5-way image classification set "Food_Classification_Dataset" from GitHub (yanzhi0922/food_classification_DL_homework); label vocabulary: bread, hamburger, kebab, noodle, rice.

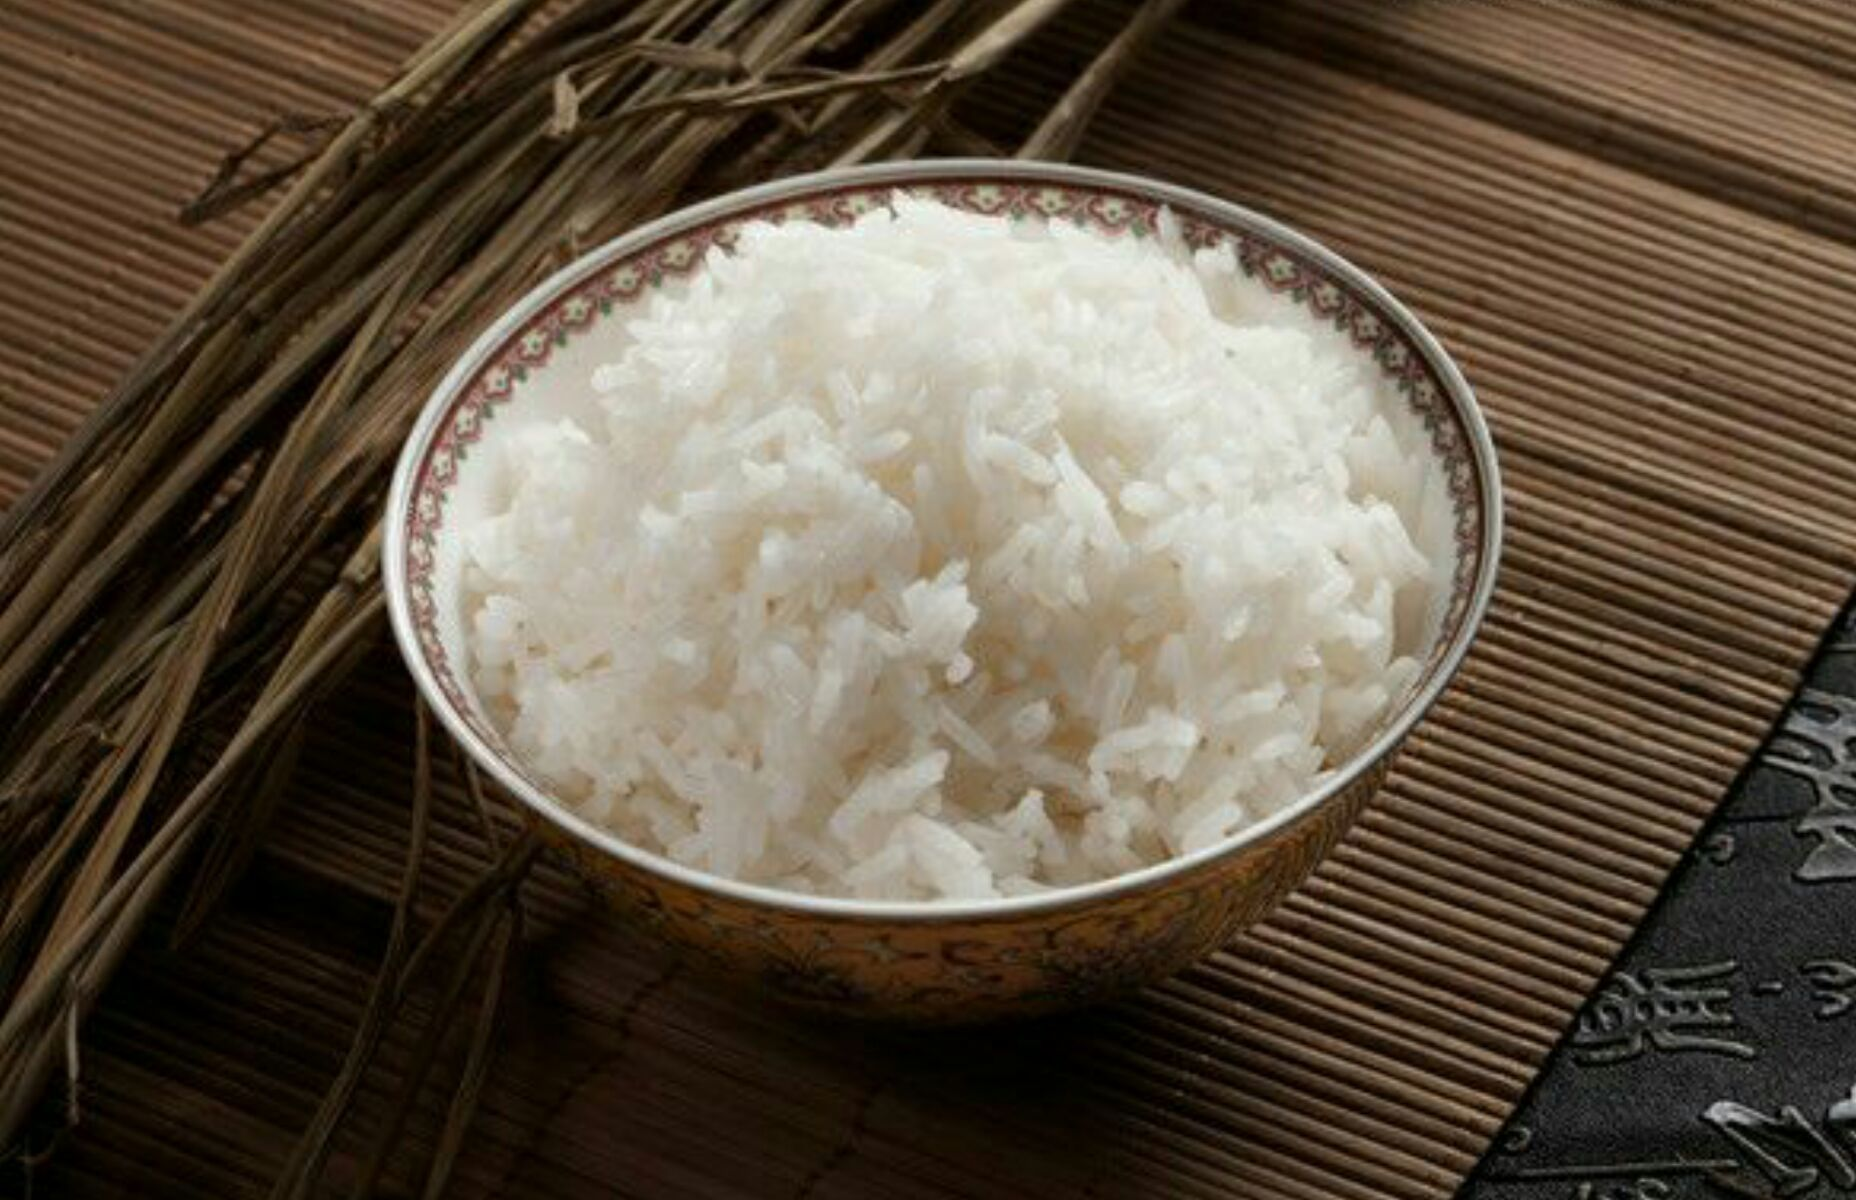
Label: rice

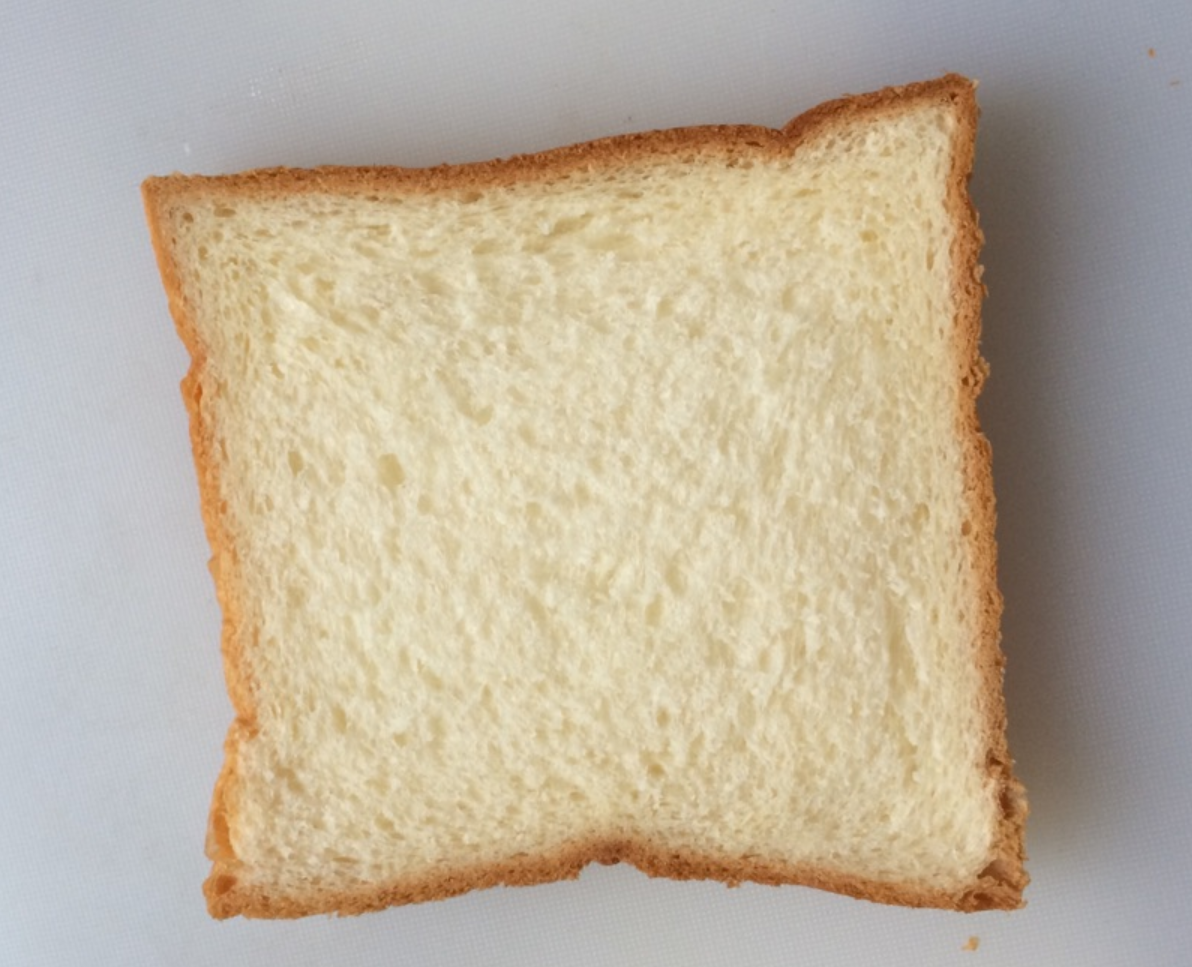
Label: bread

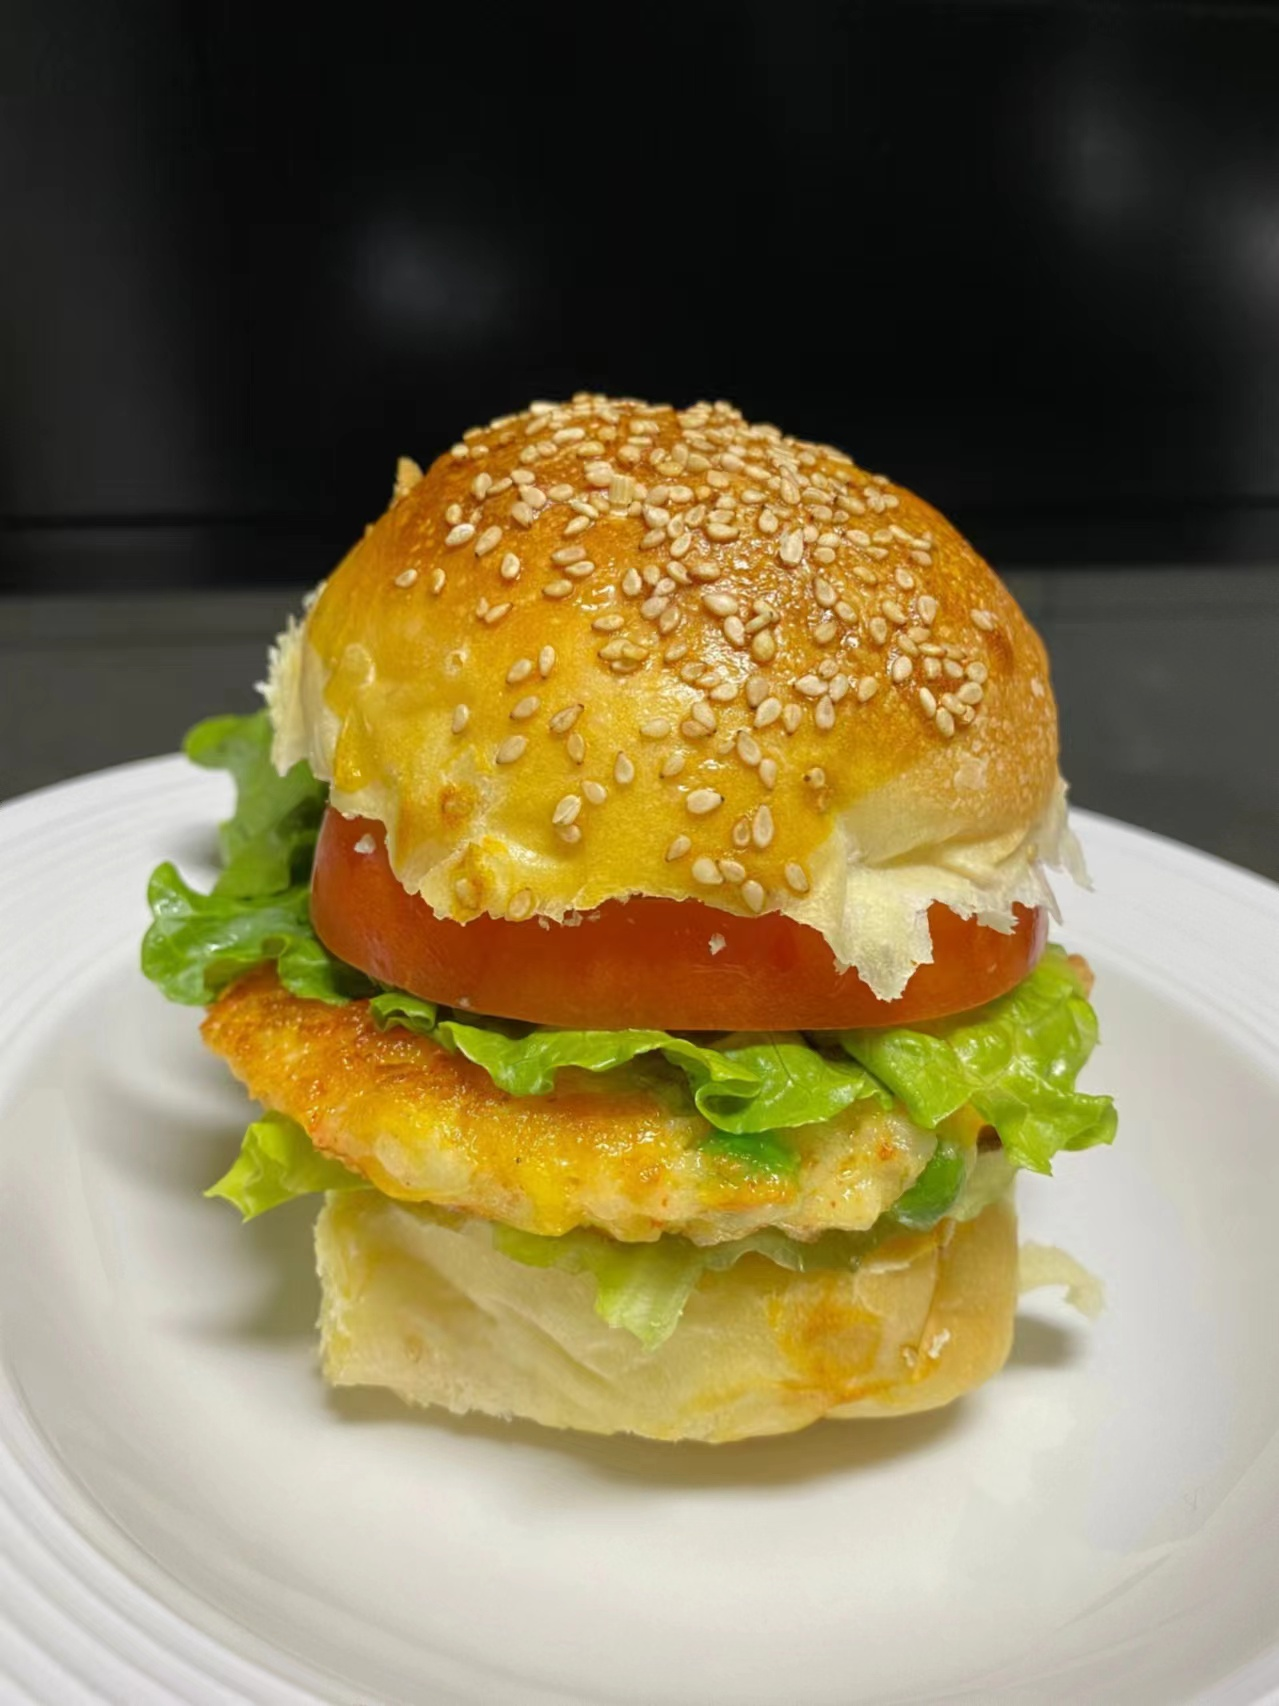
Label: hamburger

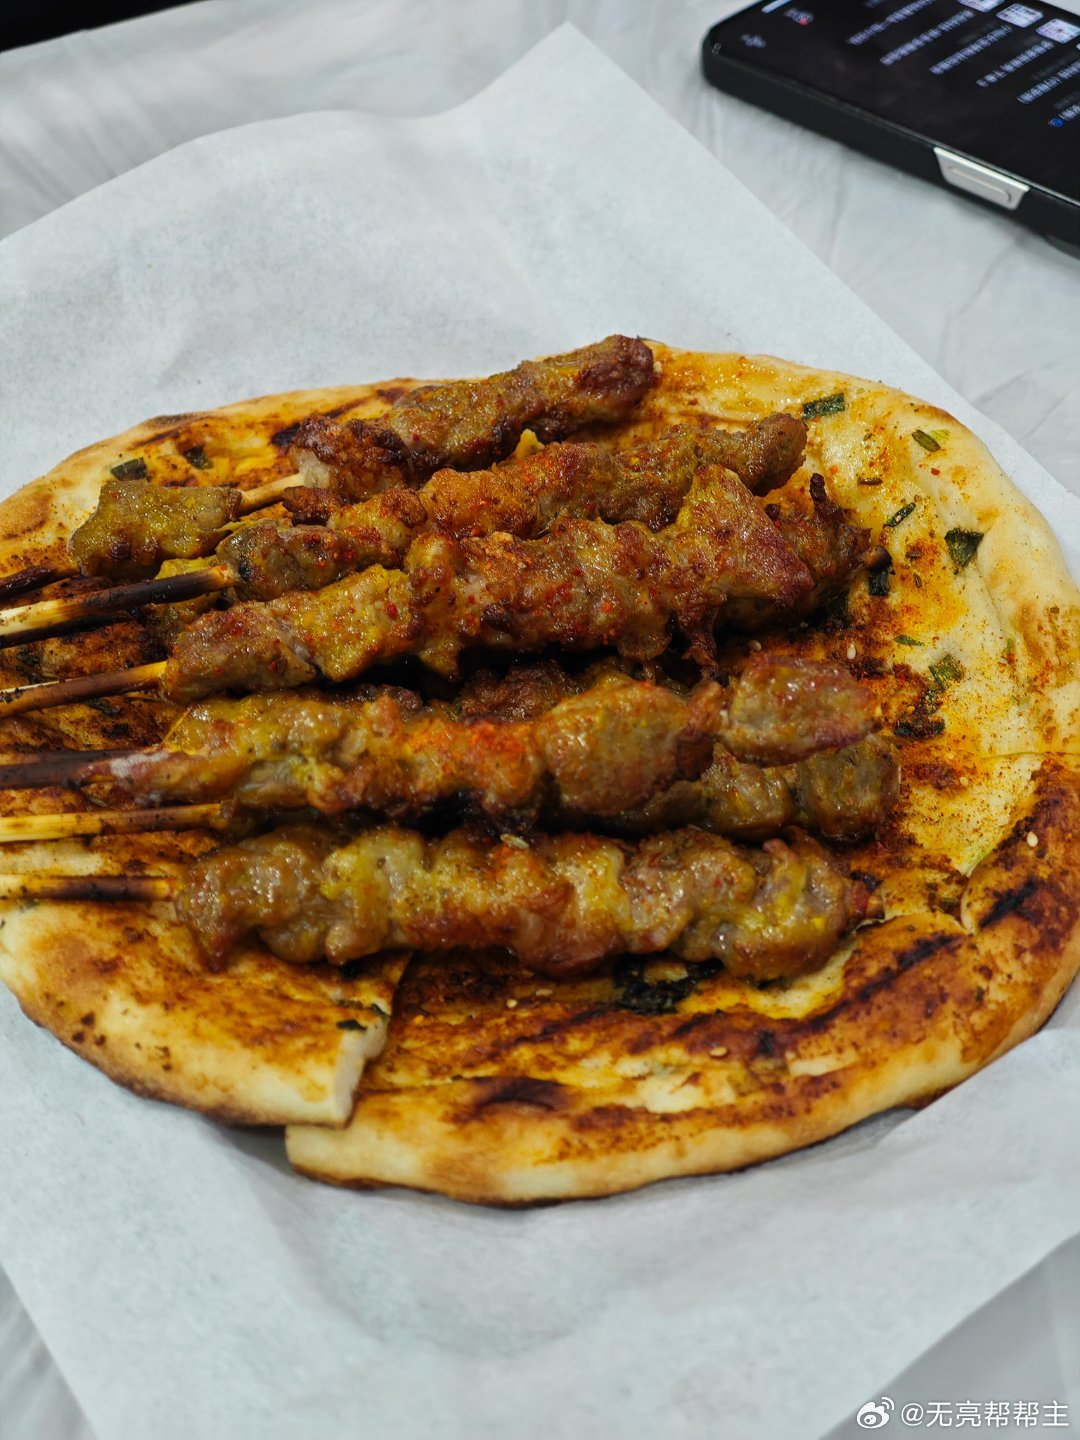
Label: kebab

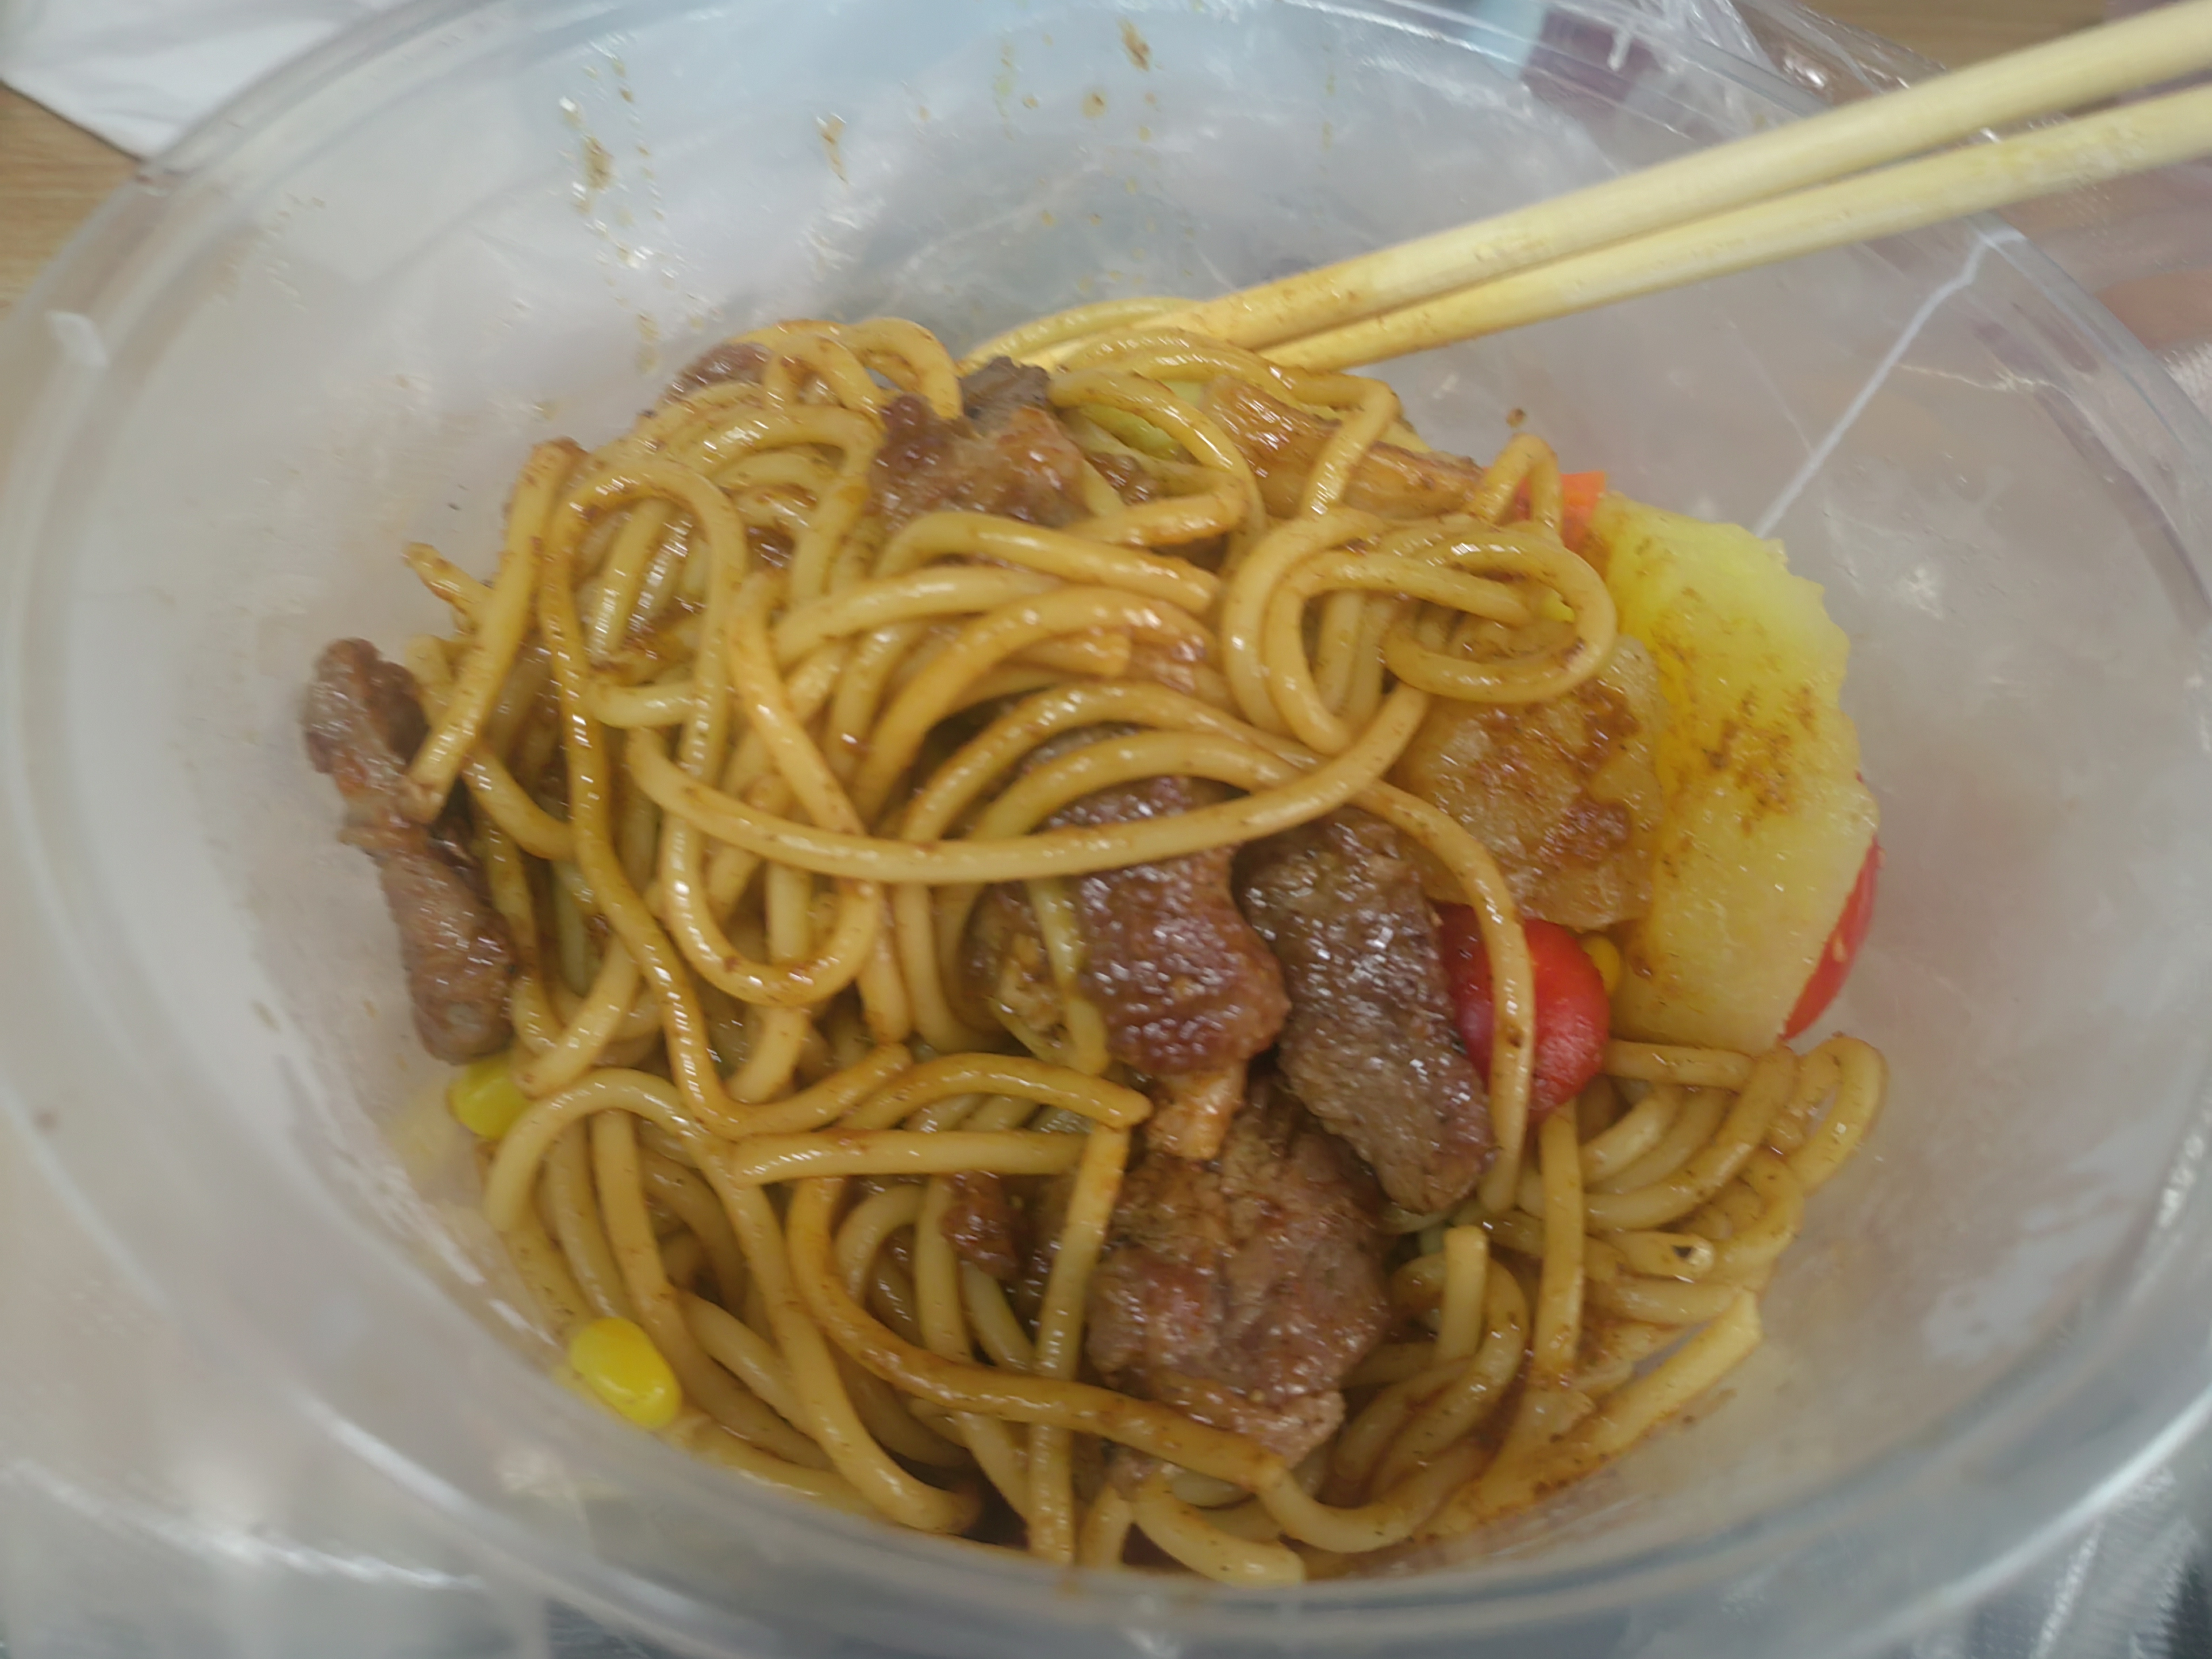
Label: noodle

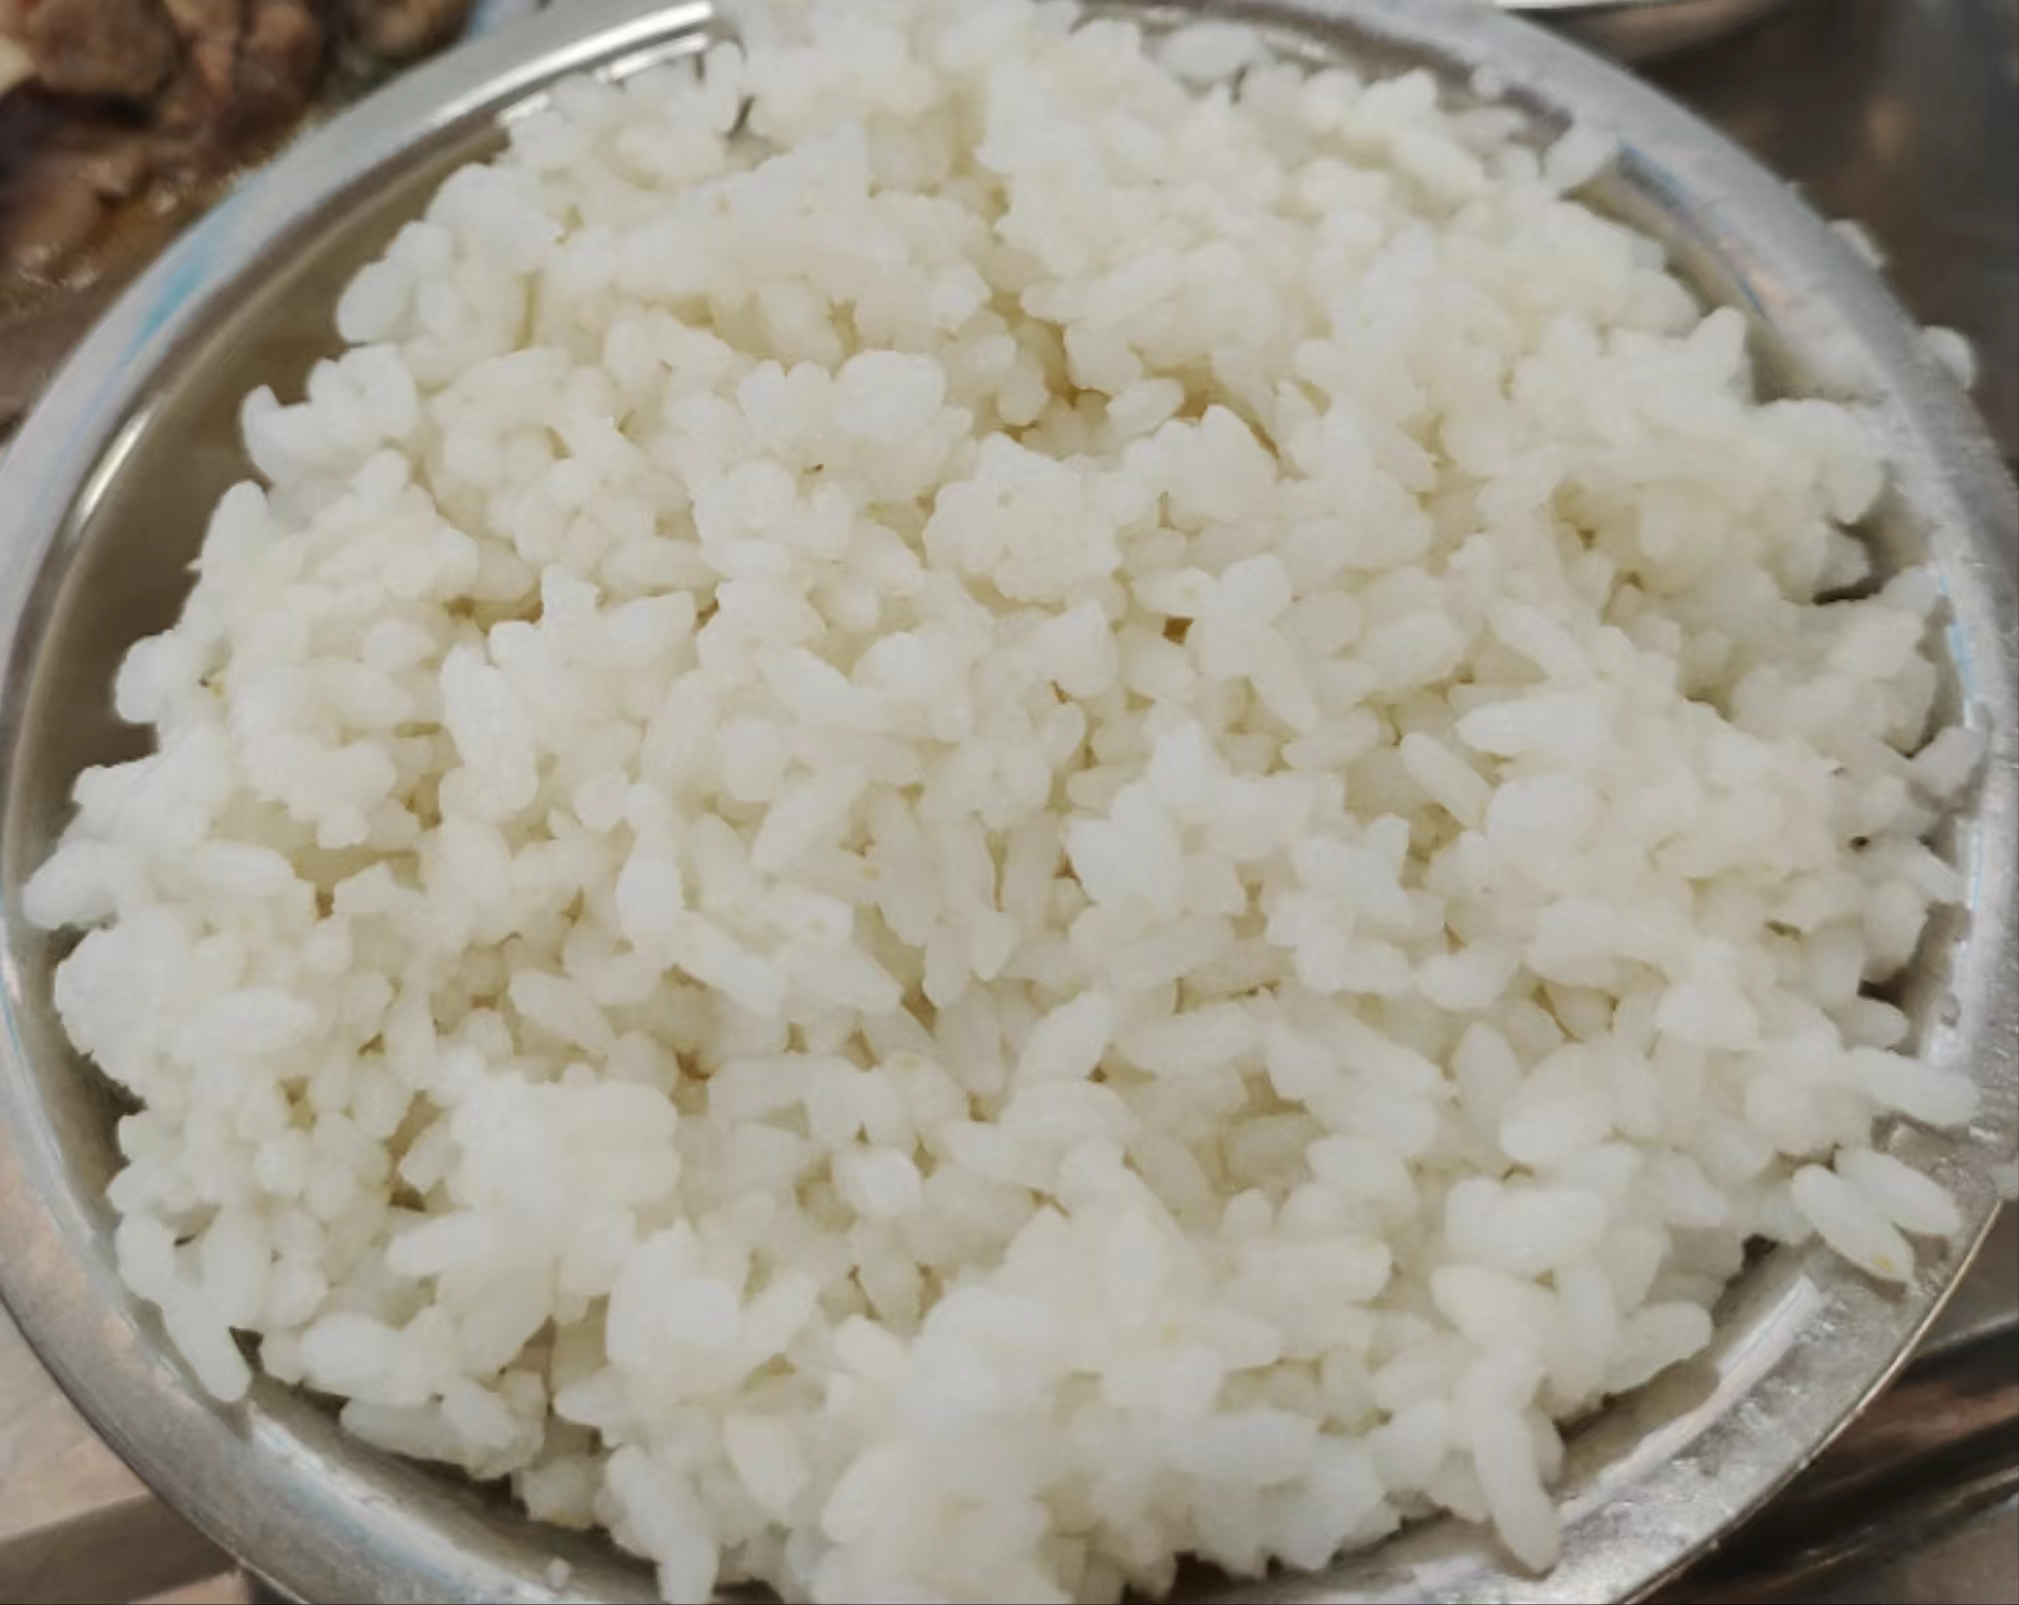
Label: rice
